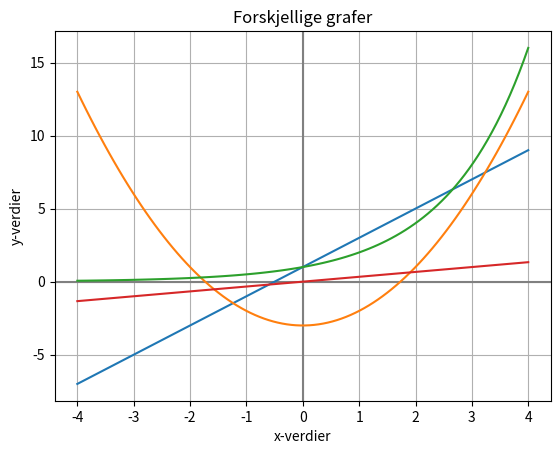

This chart was generated by the following Python code:
import matplotlib.pyplot as plt  
import numpy as np
import os
def f1(x): return 2*x + 1
def f2(x): return x ** 2 - 3
def f3(x): return 2 ** x  
def f4(x): return x/3

xverdier = np.linspace(-4,4,100)
yverdier1 = f1(xverdier)
yverdier2 = f2(xverdier)
yverdier3 = f3(xverdier)
yverdier4 = f4(xverdier)

# Navn på grafen, navn på x- og y aksen
plt.title("Forskjellige grafer"); plt.xlabel("x-verdier"); plt.ylabel("y-verdier")

# Tidlige linjer ved x = 0, og y = 0
plt.axhline(0, color = "gray"); plt.axvline(0, color = "gray")

plt.plot(xverdier, yverdier1)
plt.plot(xverdier, yverdier2)
plt.plot(xverdier, yverdier3)
plt.plot(xverdier, yverdier4)

plt.grid() 
plt.savefig("oppgave5kap3.png", dpi = 1000)
